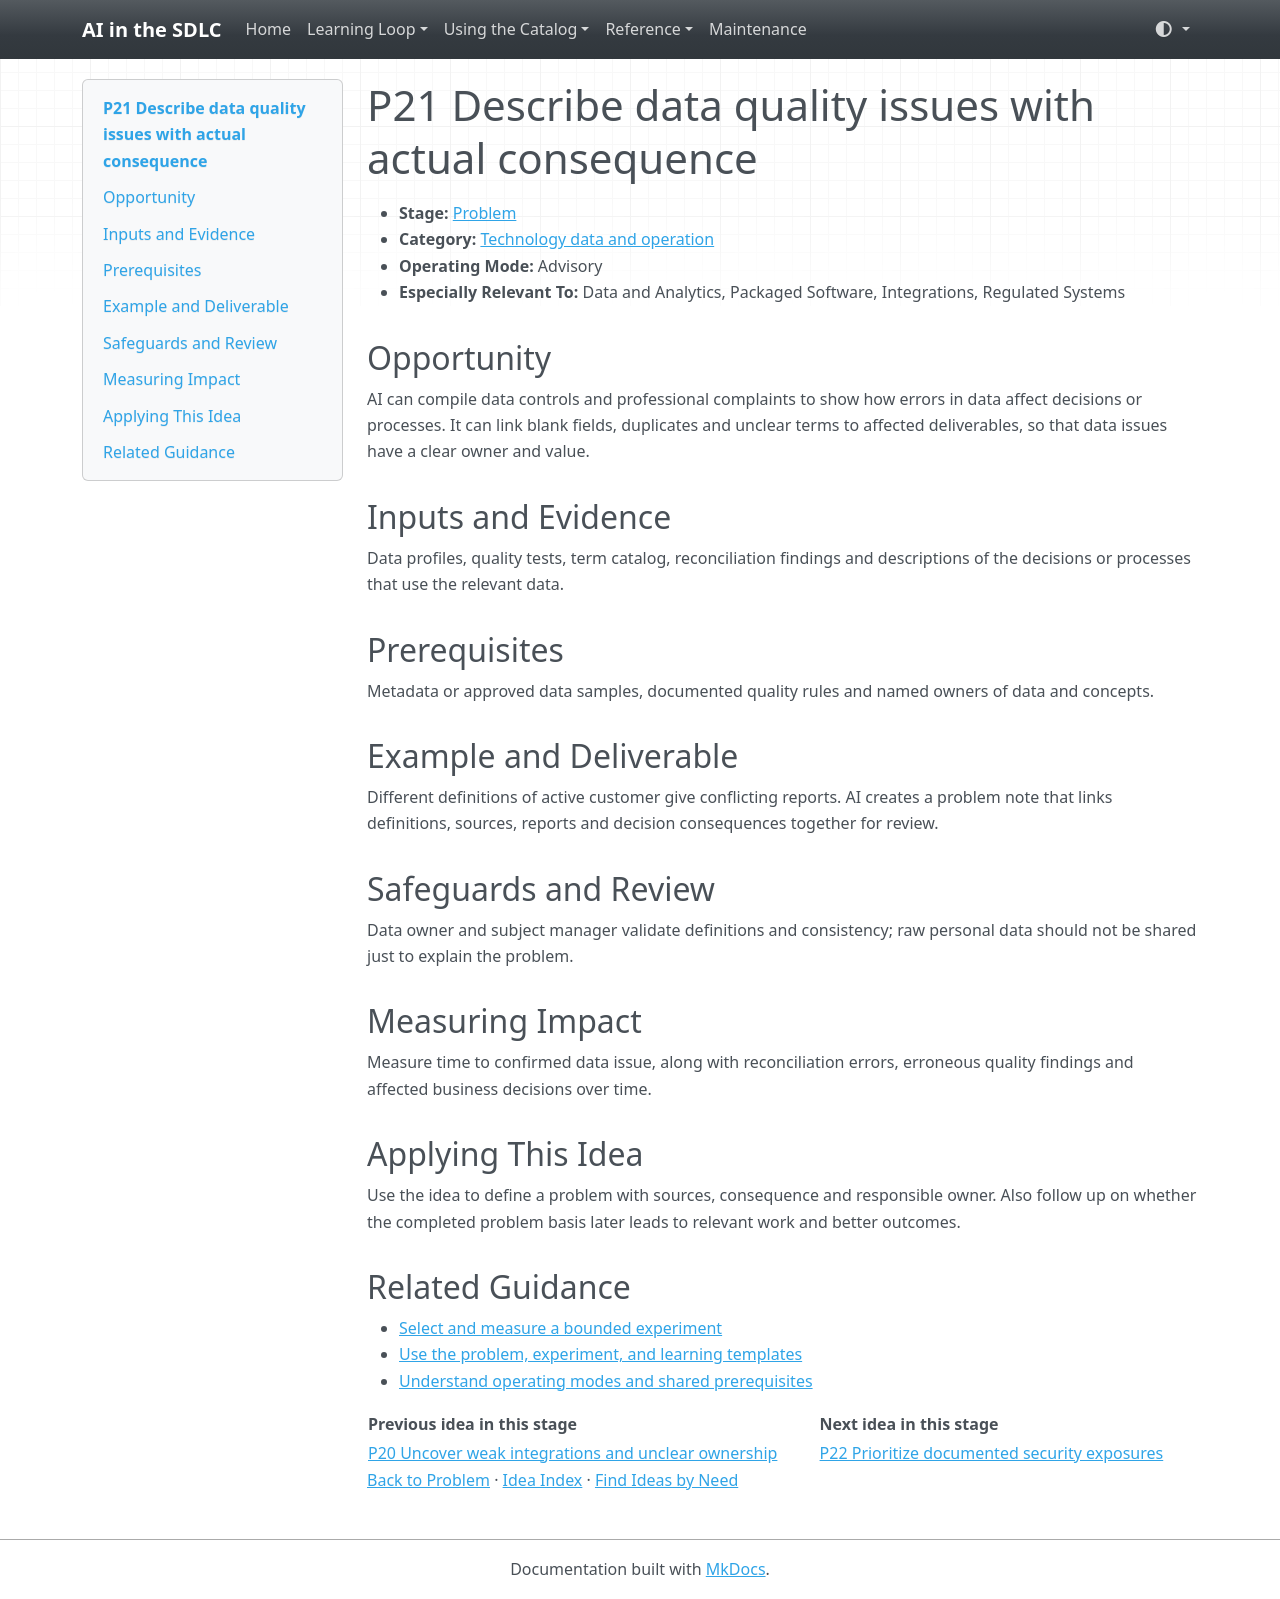

repository: grove/ai-sdlc · page: ideas/P21/index.html · generator: mkdocs

# P21 Describe data quality issues with actual consequence

<a id="p21"></a>

- **Stage:** [Problem](../stages/problem.md)
- **Category:** [Technology data and operation](../stages/problem.md#p-category-3)
- **Operating Mode:** Advisory
- **Especially Relevant To:** Data and Analytics, Packaged Software, Integrations, Regulated Systems

## Opportunity

AI can compile data controls and professional complaints to show how errors in data affect decisions or processes. It can link blank fields, duplicates and unclear terms to affected deliverables, so that data issues have a clear owner and value.

## Inputs and Evidence

Data profiles, quality tests, term catalog, reconciliation findings and descriptions of the decisions or processes that use the relevant data.

## Prerequisites

Metadata or approved data samples, documented quality rules and named owners of data and concepts.

## Example and Deliverable

Different definitions of active customer give conflicting reports. AI creates a problem note that links definitions, sources, reports and decision consequences together for review.

## Safeguards and Review

Data owner and subject manager validate definitions and consistency; raw personal data should not be shared just to explain the problem.

## Measuring Impact

Measure time to confirmed data issue, along with reconciliation errors, erroneous quality findings and affected business decisions over time.

## Applying This Idea

Use the idea to define a problem with sources, consequence and responsible owner. Also follow up on whether the completed problem basis later leads to relevant work and better outcomes.

## Related Guidance

- [Select and measure a bounded experiment](../guides/impact-measurement.md)
- [Use the problem, experiment, and learning templates](../templates.md)
- [Understand operating modes and shared prerequisites](../guides/how-to-use.md)

| Previous idea in this stage | Next idea in this stage |
| --- | --- |
| [P20 Uncover weak integrations and unclear ownership](P20.md) | [P22 Prioritize documented security exposures](P22.md) |

[Back to Problem](../stages/problem.md) · [Idea Index](../idea-index.md) · [Find Ideas by Need](../guides/find-by-need.md)
